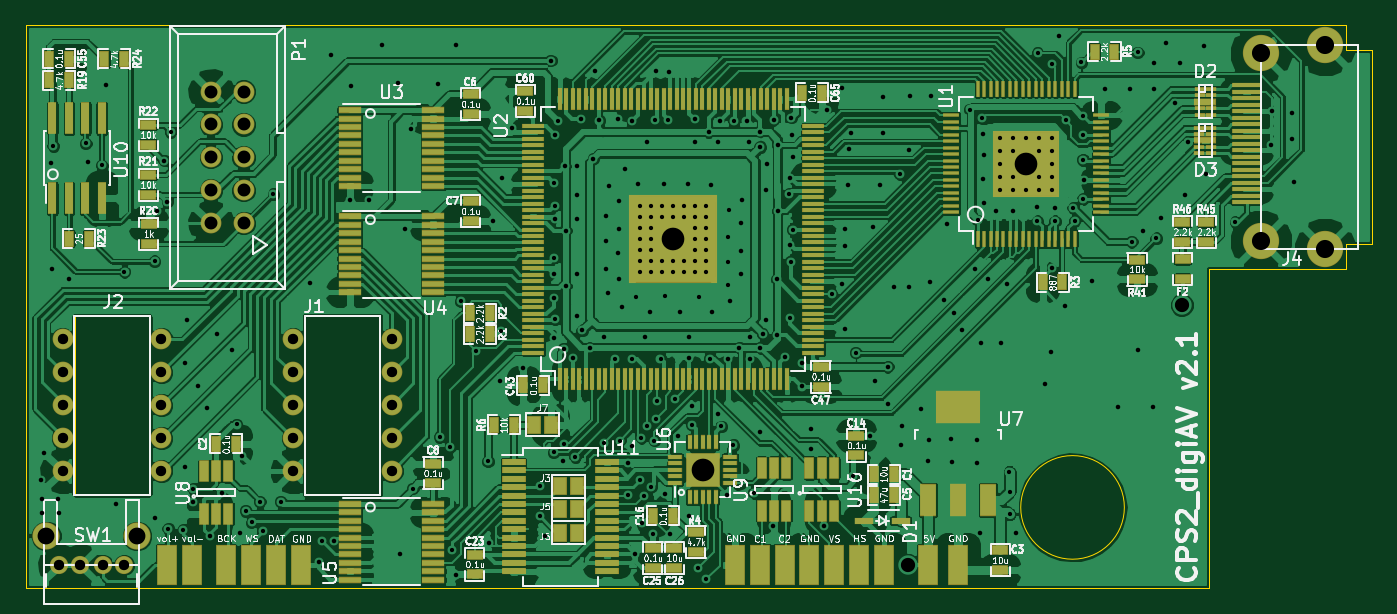
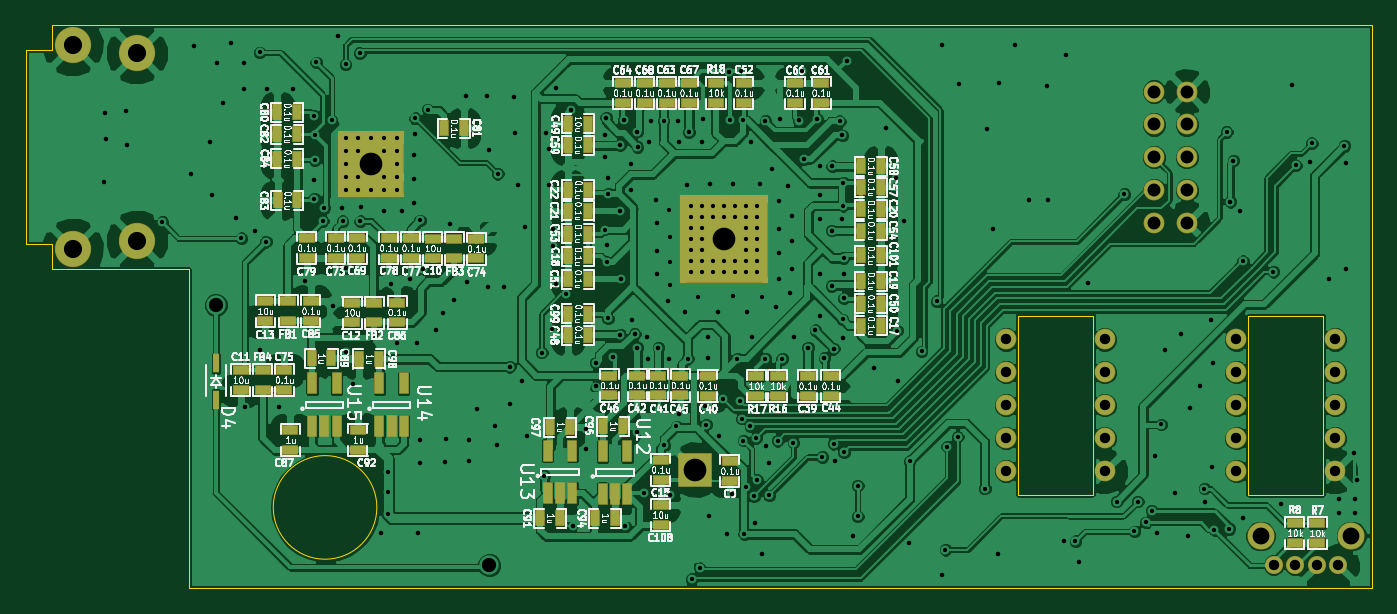
Circuit board: 10 layer files. Board 103.9 x 43.5 mm.
- bottom_copper: cps2_digiav-B.Cu.gbl (349292 bytes)
- bottom_mask: cps2_digiav-B.Mask.gbs (9942 bytes)
- paste: cps2_digiav-B.Paste.gbp (6833 bytes)
- bottom_silk: cps2_digiav-B.SilkS.gbo (167338 bytes)
- outline: cps2_digiav-Edge.Cuts.gm1 (1451 bytes)
- top_copper: cps2_digiav-F.Cu.gtl (429759 bytes)
- top_mask: cps2_digiav-F.Mask.gts (17909 bytes)
- paste: cps2_digiav-F.Paste.gtp (14243 bytes)
- top_silk: cps2_digiav-F.SilkS.gto (104138 bytes)
- drill: cps2_digiav.drl (7077 bytes)

=== bottom_copper: cps2_digiav-B.Cu.gbl (349292 bytes, source omitted) ===
=== bottom_mask: cps2_digiav-B.Mask.gbs (9942 bytes, source omitted) ===
=== paste: cps2_digiav-B.Paste.gbp (6833 bytes, source omitted) ===
=== bottom_silk: cps2_digiav-B.SilkS.gbo (167338 bytes, source omitted) ===
=== outline: cps2_digiav-Edge.Cuts.gm1 ===
G04 #@! TF.GenerationSoftware,KiCad,Pcbnew,5.0.1+dfsg1-3*
G04 #@! TF.CreationDate,2018-11-24T15:47:24+02:00*
G04 #@! TF.ProjectId,cps2_digiav,637073325F6469676961762E6B696361,rev?*
G04 #@! TF.SameCoordinates,Original*
G04 #@! TF.FileFunction,Profile,NP*
%FSLAX46Y46*%
G04 Gerber Fmt 4.6, Leading zero omitted, Abs format (unit mm)*
G04 Created by KiCad (PCBNEW 5.0.1+dfsg1-3) date 2018-11-24T15:47:24 EET*
%MOMM*%
%LPD*%
G01*
G04 APERTURE LIST*
%ADD10C,0.100000*%
G04 APERTURE END LIST*
D10*
X142500000Y-45711000D02*
X144500000Y-45711000D01*
X142500000Y-47633000D02*
X142500000Y-45711000D01*
X142500000Y-30711000D02*
X144500000Y-30711000D01*
X142500000Y-28778000D02*
X142500000Y-30711000D01*
X44360000Y-65050000D02*
X44360000Y-51260000D01*
X50150000Y-65050000D02*
X44360000Y-65050000D01*
X50150000Y-51260000D02*
X50150000Y-65050000D01*
X44360000Y-51260000D02*
X50150000Y-51260000D01*
X67930000Y-65050000D02*
X62140000Y-65050000D01*
X67930000Y-51260000D02*
X67930000Y-65050000D01*
X62140000Y-51260000D02*
X62140000Y-65050000D01*
X67930000Y-51260000D02*
X62140000Y-51260000D01*
X131953000Y-72263000D02*
X40616000Y-72263000D01*
X40616000Y-28778000D02*
X40616000Y-72263000D01*
X125412000Y-66040000D02*
G75*
G03X125412000Y-66040000I-4000000J0D01*
G01*
X131953000Y-47633000D02*
X131953000Y-72263000D01*
X142500000Y-47633000D02*
X131953000Y-47633000D01*
X144500000Y-30711000D02*
X144500000Y-45711000D01*
X40616000Y-28778000D02*
X142500000Y-28778000D01*
M02*

=== top_copper: cps2_digiav-F.Cu.gtl (429759 bytes, source omitted) ===
=== top_mask: cps2_digiav-F.Mask.gts (17909 bytes, source omitted) ===
=== paste: cps2_digiav-F.Paste.gtp (14243 bytes, source omitted) ===
=== top_silk: cps2_digiav-F.SilkS.gto (104138 bytes, source omitted) ===
=== drill: cps2_digiav.drl (7077 bytes, source omitted) ===
